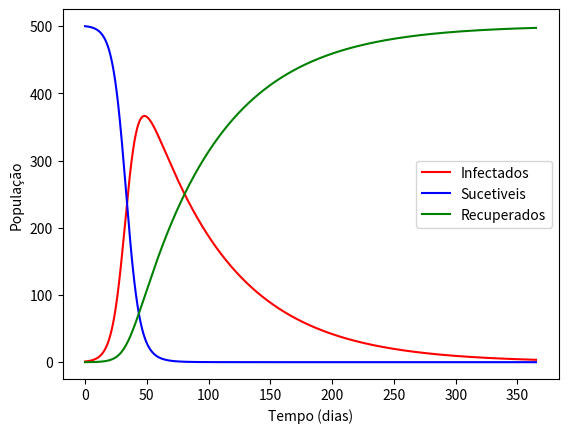
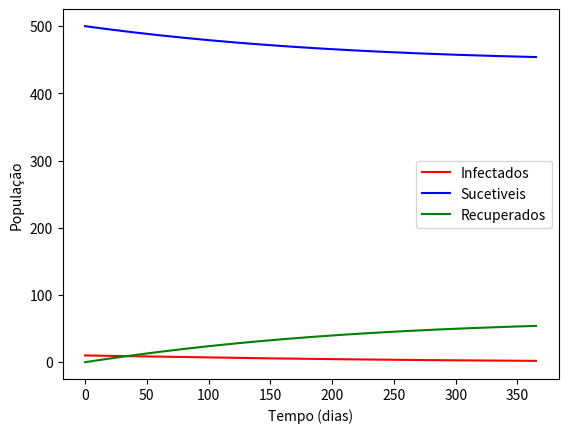
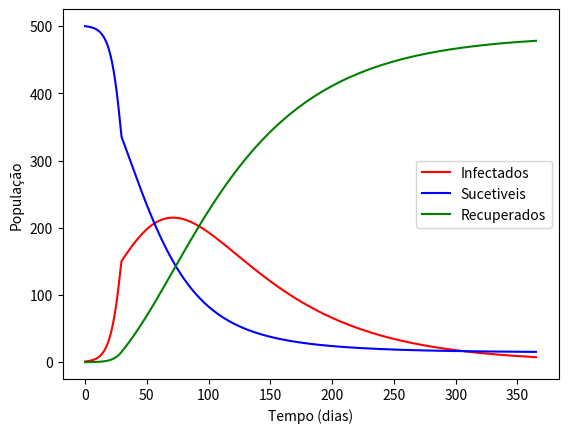
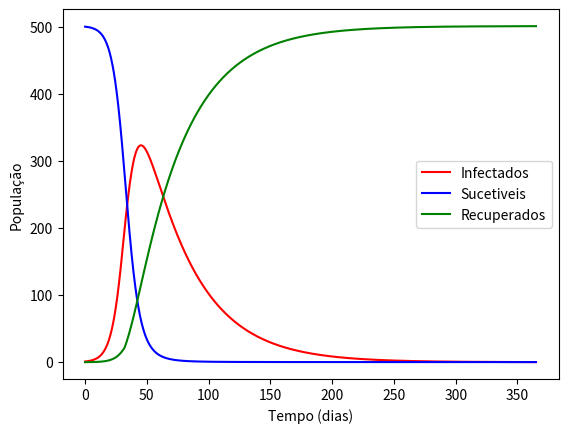
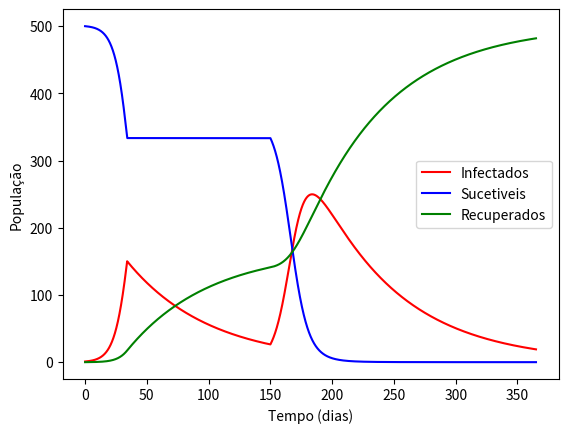

Generate these figures, in order, with matplotlib:
# -*- coding: utf-8 -*-
"""Modelo SIR - GitHub.ipynb

Automatically generated by Colaboratory.

Original file is located at
    https://colab.research.google.com/drive/1jzr9wDaXSOc0QaX4Rfo5ErJJVr4PpsmP

# Modelo SIR
**Autores:**

[Lucas Henrique Amorim da Silva]()<br>
[Lucas Praxedes Fischer de Mattos]()<br>
[Rafael da Silva Medeiros](https://github.com/RafaelSMedeiros)<br>

**Data de Criação:** 15/07/2022<br>
**Ultima Modificação:** 10/02/2023<br>
**Descrição:** Projeto utilizado como avalição da unidade curricular (UC) Modelagem Computacional ministrada pelo Prof. Dr. Marcos Gonçalves Quiles na Universidade Federal de São Paulo.

## Descrição Geral do Sistema Simulado

Neste relatório será realizada a simulação do modelo SIR para diversos tipos de cenários. O objetivo é analisar o comportamento de doenças em cada situação, e verificar se há um achatamento da curva quando existem desordens no ciclo natural da doença.

## Parâmetros da Simulação

- $TMax$ = $365$ - Tempo máximo de simulação em dias
"""

# Bibliotecas
import numpy as np
from matplotlib import pyplot as plt
import random
import networkx as nx

"""## Simulação 01 - Analisando a propagação inicial da doença

### Parâmetros
"""

# Váriaveis de controle
DT = 0.01           # Variação do tempo
t = 0               # Tempo inicial
TMax = 365          # Tempo máximo para simulação (365 Dias)
N = 500             # População total

# Infecção
S = 500             # Poulação Sucetivel
I = 1               # Poupulação Infectada
R = 0               # População Recuperada
r = 0.0004          # Taxa de infecção
a = 0.015           # Taxa de recuperação
infec = 0           # Quantidade máxima de infectados

# Listas para plot
sl = [S]            # Lista Sucetiveis
il = [I]            # Lista Infectados
rl = [R]            # Lista Recuperados
tl = [t]            # Lista Tempo

"""###Cálculos"""

for i in np.arange(DT,TMax,DT):
  DS = (-r*S*I) * DT
  DI = (r*S*I - a*I) * DT
  DR = (a*I) * DT

  S += DS
  I += DI
  R += DR

  if (infec<I):
    infec = I

  sl.append(S)
  il.append(I)
  rl.append(R)

  tl.append(t)
  t += DT

"""###Gráficos"""

plt.xlabel("Tempo (dias)")
plt.ylabel("População")
plt.plot
plt.plot(tl,il, label = "Infectados", color = "red")
plt.plot(tl,sl, label = "Sucetiveis", color = "blue")
plt.plot(tl, rl, label = "Recuperados", color = "green")
plt.legend(loc="best")
plt.show()
print("Máximo de Infectados:", round(infec))

"""Nesta equação base, não há nenhuma pertubação na força ou influência da doença, feita somente para demonstrar como seria o ciclo normal da doença. E como é possível ver, os suscetíveis são rapidamente infectados pela doença e estes atingem o auge da curva bem cedo, além de demorarem para se curarem por completo.

## Simulação 02 - Analisando a propagação de uma doença não epidémica

### Parâmetros
"""

# Váriaveis de controle
DT = 0.01           # Variação do tempo
t = 0               # Tempo inicial
TMax = 365          # Tempo máximo para simulação (365 Dias)
N = 500             # População total

# Infecção
S = 500             # População Sucetiveis
I = 10              # População Infectada
R = 0               # População Recuperada
r = 0.00005         # Taxa de infecção
a = 0.028           # Taxa de recuperação
infec = 0           # Quantidade máxima de infectados

# Listas para plot
sl = [S]            # Lista Sucetiveis
il = [I]            # Lista Infectados
rl = [R]            # Lista Recuperados
tl = [t]            # Lista Tempo

"""### Cálculos"""

for i in np.arange(DT,TMax,DT):
  DS = (-r*S*I) * DT
  DI = (r*S*I - a*I) * DT
  DR = (a*I) * DT

  S += DS
  I += DI
  R += DR
  
  if (infec < I):
    infec = I

  sl.append(S)
  il.append(I)
  rl.append(R)

  tl.append(t)
  t += DT

"""###Gráficos

"""

plt.xlabel("Tempo (dias)")
plt.ylabel("População")
plt.plot
plt.plot(tl,il, label = "Infectados", color = "red")
plt.plot(tl,sl, label = "Sucetiveis", color = "blue")
plt.plot(tl, rl, label = "Recuperados", color = "green")
plt.legend(loc="best")
plt.show()
print("Máximo de Infectados:", round(infec))

"""Diferentemente da simulação base, nesta não há uma epidemia de fato, pois a força da doença é muito baixa, assim, os infectados se recuperam antes mesmo de dispersar a doença. E como é possível ver pela equação: se a pop. de suscetíveis é menor que a razão de recuperação por infecção, tem-se que os infectados diminuem continuamente, desde o início neste caso. 
#### Se S < a/r, 
####então $\frac{dI}{dt}$ < 0

## Simulação 03 - Analisando a propagação com isolamento

### Parâmetros
"""

# Váriaveis de controle
DT = 0.01           # Variação do tempo
t = 0               # Tempo inicial
TMax = 365          # Tempo máximo para simulação (365 Dias)
N = 500             # População total

# Infecção
S = 500             # Poulação Sucetivel
I = 1               # Poupulação Infectada
R = 0               # População Recuperada
r = 0.0004          # Taxa de infecção
a = 0.015           # Taxa de recuperação
infec = 0           # Quantidade máxima de infectados

# Listas para plot
sl = [S]            # Lista Sucetiveis
il = [I]            # Lista Infectados
rl = [R]            # Lista Recuperados
tl = [t]            # Lista Tempo

"""###Cálculos"""

for i in np.arange(DT,TMax,DT):
  DS = (-r*S*I) * DT
  DI = (r*S*I - a*I) * DT
  DR = (a*I) * DT

  S += DS
  I += DI
  R += DR
  
  if (infec < I):
    infec = I

  if (I > 150):
    r = 0.0001

  sl.append(S)
  il.append(I)
  rl.append(R)

  tl.append(t)
  t += DT

"""###Gráficos"""

plt.xlabel("Tempo (dias)")
plt.ylabel("População")
plt.plot
plt.plot(tl,il, label = "Infectados", color = "red")
plt.plot(tl,sl, label = "Sucetiveis", color = "blue")
plt.plot(tl, rl, label = "Recuperados", color = "green")
plt.legend(loc="best")
plt.show()
print("Máximo de Infectados:", round(infec))

"""Assim como na última simulação, nesta há uma desordem no ciclo normal da doença: após o instauração real da epidemia por volta do dia 30, houve um incentivo para que as pessoas ficasse em casa. Assim, houve uma curva menos acetuada na pop. de infectados, pois a taxa de contaminação entre as pessoas se tornou menor. Além disso, percebe-se que a pop. de recuperados também cresce menor, já que os suscetíveis ainda são numerosos por um período maior de tempo (atrasando o processo inteiro).

## Simulação 04 - Analisando a propagação com o descobrimento de um novo fármaco

### Parâmetros
"""

# Váriaveis de controle
DT = 0.01           # Variação do tempo
t = 0               # Tempo inicial
TMax = 365          # Tempo máximo para simulação (365 Dias)
N = 500             # População total

# Infecção
S = 500             # Poulação Sucetivel
I = 1               # Poupulação Infectada
R = 0               # População Recuperada
r = 0.0004          # Taxa de infecção
a = 0.015           # Taxa de recuperação
infec = 0           # Quantidade máxima de infectados

# Listas para plot
sl = [S]            # Lista Sucetiveis
il = [I]            # Lista Infectados
rl = [R]            # Lista Recuperados
tl = [t]            # Lista Tempo

"""###Cálculos"""

for i in np.arange(DT,TMax,DT):
  DS = (-r*S*I) * DT
  DI = (r*S*I - a*I) * DT
  DR = (a*I) * DT

  S += DS
  I += DI
  R += DR
  
  if (infec < I):
    infec = I

  if (I > 200):
    a = 0.025

  sl.append(S)
  il.append(I)
  rl.append(R)

  tl.append(t)
  t += DT

"""###Gráficos

"""

plt.xlabel("Tempo (dias)")
plt.ylabel("População")
plt.plot
plt.plot(tl,il, label = "Infectados", color = "red")
plt.plot(tl,sl, label = "Sucetiveis", color = "blue")
plt.plot(tl, rl, label = "Recuperados", color = "green")
plt.legend(loc="best")
plt.show()
print("Máximo de Infectados:", round(infec))

"""Agora, nesta simulação, há uma outra desordem no ciclo normal da doença: após o instauração real da epidemia por volta do dia 30, os cientistas rapidamente introduziram no mercado um fármaco que acelera a recuperação em 67%. Assim, houve um crescimento normal da doença até o uso geral deste remédio pela pop. de infectados, o que fez acabar rapidamente a epidemia, tal que os próximos infectados também o usarão.

## Simulação 05 - Analisando a propagação com isolamento total e segunda onda

### Parâmetros
"""

# Váriaveis de controle
DT = 0.01           # Variação do tempo
t = 0               # Tempo inicial
TMax = 365          # Tempo máximo para simulação (365 Dias)
N = 500             # População total

# Infecção
S = 500             # Poulação Sucetivel
I = 1               # Poupulação Infectada
R = 0               # População Recuperada
r = 0.00035         # Taxa de infecção
a = 0.015           # Taxa de recuperação
infec = 0           # Quantidade máxima de infectados

# Listas para plot
sl = [S]            # Lista Sucetiveis
il = [I]            # Lista Infectados
rl = [R]            # Lista Recuperados
tl = [t]            # Lista Tempo

"""###Cálculos"""

for i in np.arange(DT,TMax,DT):
  DS = (-r*S*I) * DT
  DI = (r*S*I - a*I) * DT
  DR = (a*I) * DT

  S += DS
  I += DI
  R += DR
  
  if(infec < I):
    infec = I

  if (I > 150 ):
    r = 0

  if (t > 150):
    r = 0.00045
    
  sl.append(S)
  il.append(I)
  rl.append(R)

  tl.append(t)
  t += DT

"""###Gráficos"""

plt.xlabel("Tempo (dias)")
plt.ylabel("População")
plt.plot
plt.plot(tl,il, label = "Infectados", color = "red")
plt.plot(tl,sl, label = "Sucetiveis", color = "blue")
plt.plot(tl, rl, label = "Recuperados", color = "green")
plt.legend(loc="best")
plt.show()
print("Máximo de Infectados:", round(infec))

"""Nesta última simulação, há união de dois conceitos: a paralização total de infecção com um insolamento social extremamente intenso e uma segunda onda com a doença mais forte. Assim, após o instauração real da epidemia por volta do dia 30, houve o isolamento social 100%, assim, não aconteceu um aumento na curva da pop. de infectados, pois a taxa de contaminação entre as pessoas se tornou 0. Após quase 4 meses, com a epidemia quase terminando, teve uma abertura do isolamento social extremo e percebe-se que houve alguma possível mutação da doença e a taxa de infecção cresceu em ~30%, transformando rapidamente o resto dos suscetíveis em infectados. Além disso, a curva dos recuperados deixou de seu estados quase assíntoto para ser uma crescente até sua nova assíntota maior.

## Conclusões do trabalho

Através dos cálculos e simulações realizadas obteve-se um entendimento sobre o funcionamento da propagação de doenças num modelo SIR e como podem ser previstas as situações resultantes de certas ações em relação ao combate com a doença. Quanto aos gráficos, foi analisado em específico cada uma deles.
Por último, as taxas corretas de infecções e recuperações são fundamentais para o bom funcionamento deste modelo, uma vez que se forem muito altas ou baixas, podem causar um resultado absurdo e irreal.
"""
